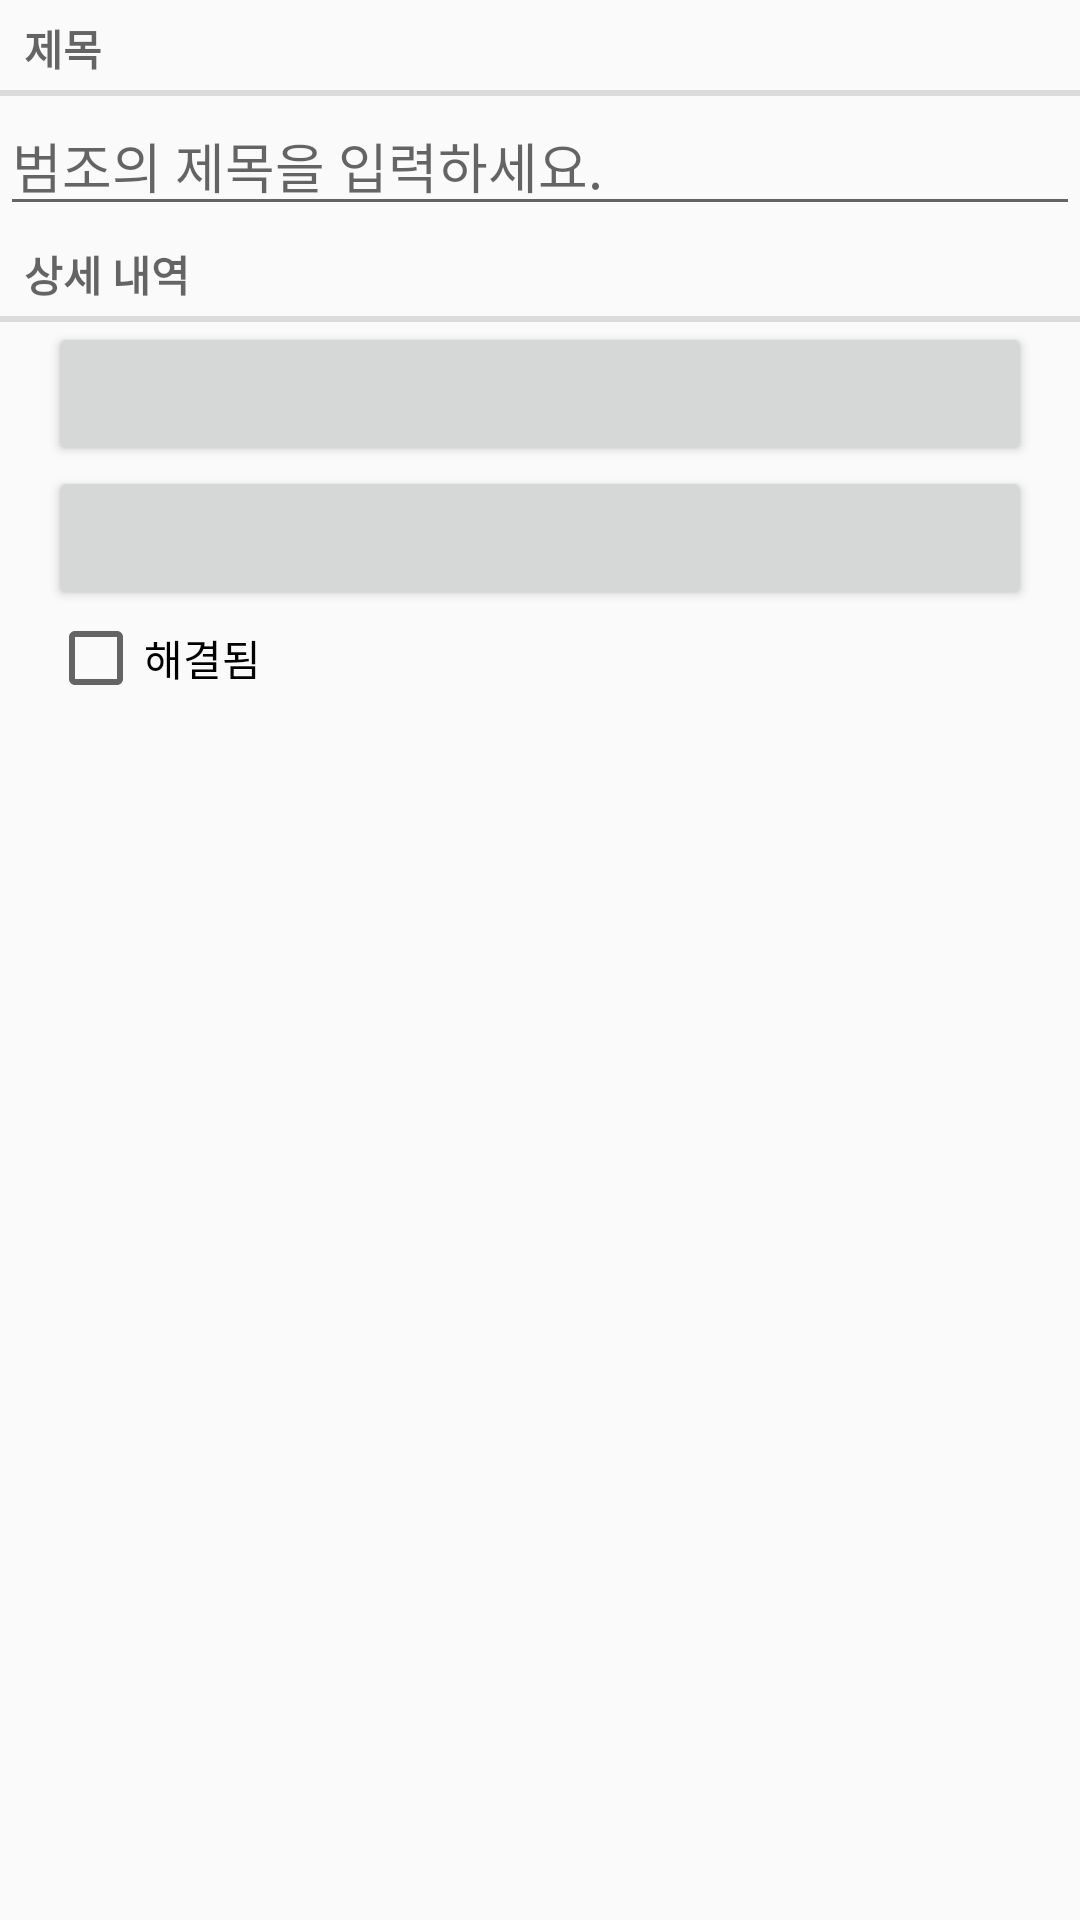

Produce the Android XML layout that renders to this screen, including the resource entries it uses.
<!-- AndroidManifest.xml: application theme AppTheme -->
<!-- res/layout/fragment_crime.xml -->
<?xml version="1.0" encoding="utf-8"?>
<LinearLayout xmlns:android="http://schemas.android.com/apk/res/android"
              android:orientation="vertical"
              android:layout_width="match_parent"
              android:layout_height="match_parent">

    <TextView
        android:layout_width="match_parent"
        android:layout_height="wrap_content"
        android:text="@string/crime_title_label"
        style="?android:listSeparatorTextViewStyle" />

    <EditText
        android:id="@+id/crime_title"
        android:layout_width="match_parent"
        android:layout_height="wrap_content"
        android:hint="@string/crime_title_hint" />

    <TextView
        android:layout_width="match_parent"
        android:layout_height="wrap_content"
        android:text="@string/crime_details_label"
        style="?android:listSeparatorTextViewStyle" />

    <Button
        android:id="@+id/crime_date"
        android:layout_width="match_parent"
        android:layout_height="wrap_content"
        android:layout_marginLeft="16dp"
        android:layout_marginRight="16dp"/>

    <Button
        android:id="@+id/crime_time"
        android:layout_width="match_parent"
        android:layout_height="wrap_content"
        android:layout_marginLeft="16dp"
        android:layout_marginRight="16dp"/>

    <CheckBox
        android:id="@+id/crime_solved"
        android:layout_width="match_parent"
        android:layout_height="wrap_content"
        android:layout_marginLeft="16dp"
        android:layout_marginRight="16dp"
        android:text="@string/crime_solved_label" />
</LinearLayout>
<!-- resources referenced by this layout -->
<resources>
  <string name="crime_details_label">상세 내역</string>
  <string name="crime_solved_label">해결됨</string>
  <string name="crime_title_hint">범조의 제목을 입력하세요.</string>
  <string name="crime_title_label">제목</string>
  <style name="AppTheme" parent="Theme.AppCompat.Light.DarkActionBar">
          <item name="android:actionBarWidgetTheme">@android:style/Theme.Holo</item>
      </style>
</resources>
